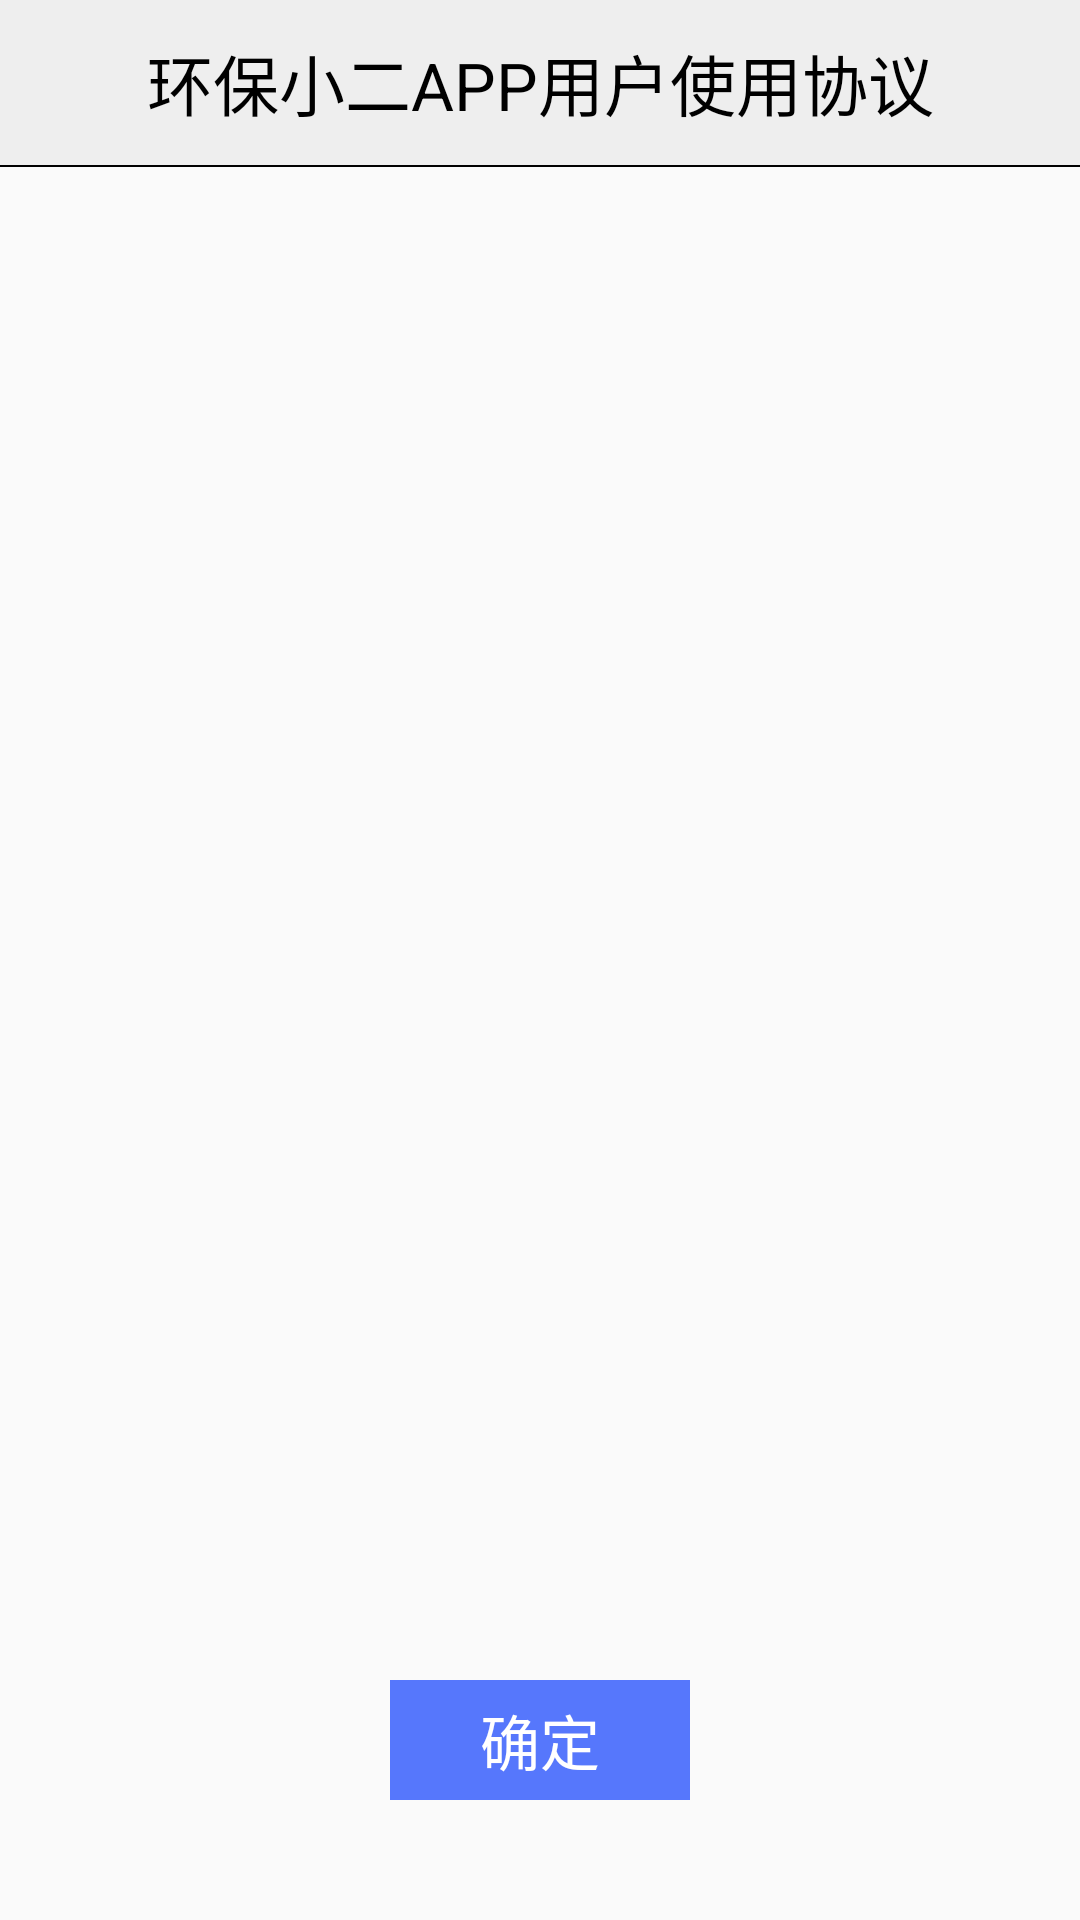

The Android layout XML behind this screen, and the referenced resources:
<!-- AndroidManifest.xml: activity theme MyAppTheme -->
<!-- res/layout/activity_agreement.xml -->
<?xml version="1.0" encoding="utf-8"?>
<RelativeLayout
    xmlns:android="http://schemas.android.com/apk/res/android"
    android:layout_width="match_parent"
    android:layout_height="match_parent"
    android:orientation="vertical">

    <TextView
        android:id="@+id/activity_agreement_title"
        android:layout_width="match_parent"
        android:layout_height="55dp"
        android:background="#eeeeee"
        android:gravity="center"
        android:text="环保小二APP用户使用协议"
        android:textColor="#000"
        android:textSize="22sp"/>

    <View
        android:layout_width="match_parent"
        android:layout_height="0.7dp"
        android:layout_below="@+id/activity_agreement_title"
        android:background="#000"/>

    <android.support.v7.widget.RecyclerView
        android:id="@+id/activity_agreement_rl"
        android:layout_marginTop="25dp"
        android:layout_below="@+id/activity_agreement_title"
        android:layout_width="match_parent"
        android:layout_height="match_parent"/>

    <TextView
        android:id="@+id/activity_agreement_ok_tv"
        android:layout_width="100dp"
        android:layout_height="40dp"
        android:layout_alignParentBottom="true"
        android:layout_centerHorizontal="true"
        android:layout_marginBottom="40dp"
        android:background="@drawable/selector_register_ok"
        android:gravity="center"
        android:text="确定"
        android:textColor="#fff"
        android:textSize="20sp"/>
</RelativeLayout>
<!-- resources referenced by this layout -->
<resources>
  <!-- drawable selector_register_ok (drawable) -->
  <?xml version="1.0" encoding="utf-8"?>
  <selector xmlns:android="http://schemas.android.com/apk/res/android">
      <item android:drawable="@color/blue" android:state_pressed="false"/>
      <item android:drawable="@color/blue90" android:state_pressed="true"/>
      <item android:drawable="@color/blue"/>
  </selector>
  <style name="MyAppTheme" parent="Theme.AppCompat.Light.DarkActionBar">
          
          
          
          
          <item name="windowNoTitle">true</item>
      </style>
  <color name="blue">#5677fc</color>
  <color name="blue90">#c85677fc</color>
</resources>
